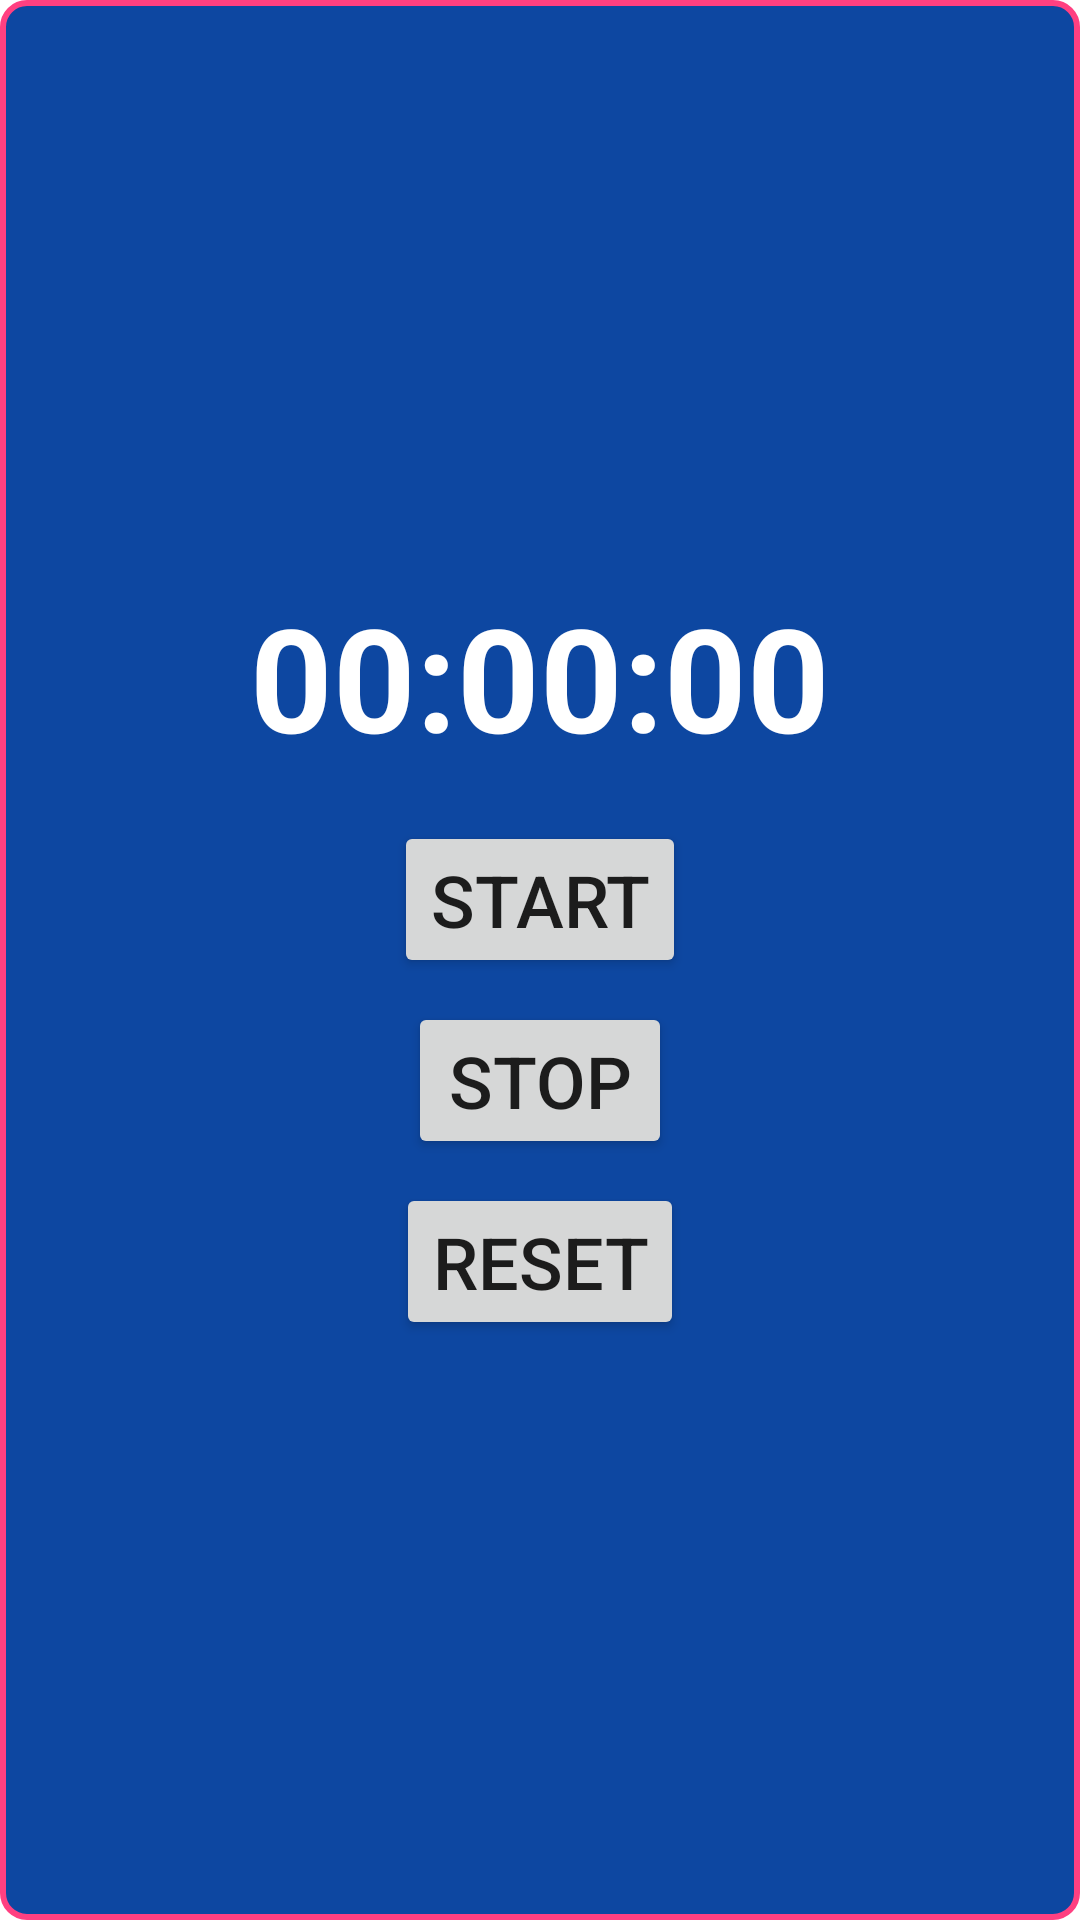

Produce the Android XML layout that renders to this screen, including the resource entries it uses.
<!-- AndroidManifest.xml: application theme Theme.Sumdu_Kotlin_Lab8 -->
<!-- res/layout/fragment_stop_watch.xml -->
<LinearLayout xmlns:android="http://schemas.android.com/apk/res/android"
    xmlns:app="http://schemas.android.com/apk/res-auto"
    android:layout_width="match_parent"
    android:layout_height="match_parent"
    android:orientation="vertical"
    android:gravity="center"
    android:background="@drawable/stopwatch_background">

    <TextView
        android:id="@+id/stopwatchDisplay"
        android:layout_width="wrap_content"
        android:layout_height="wrap_content"
        android:layout_gravity="center_horizontal"
        android:text="00:00:00"
        android:textSize="48sp"
        android:textStyle="bold"
        android:textColor="@color/textColorPrimary"/>

    <LinearLayout
        android:layout_width="match_parent"
        android:layout_height="wrap_content"
        android:layout_marginTop="16dp"
        android:gravity="center_horizontal"
        android:orientation="vertical">

        <Button
            android:id="@+id/startButton"
            android:layout_width="wrap_content"
            android:layout_height="wrap_content"
            android:text="Start"
            android:textSize="24sp" />

        <Button
            android:id="@+id/stopButton"
            android:layout_width="wrap_content"
            android:layout_height="wrap_content"
            android:layout_marginTop="8dp"
            android:text="Stop"
            android:textSize="24sp" />

        <Button
            android:id="@+id/resetButton"
            android:layout_width="wrap_content"
            android:layout_height="wrap_content"
            android:layout_marginTop="8dp"
            android:text="Reset"
            android:textSize="24sp" />
    </LinearLayout>
</LinearLayout>
<!-- resources referenced by this layout -->
<resources>
  <color name="textColorPrimary">#FFFFFF</color>
  <!-- drawable stopwatch_background (drawable) -->
  <?xml version="1.0" encoding="utf-8"?>
  <shape xmlns:android="http://schemas.android.com/apk/res/android">
      <solid android:color="@color/colorPrimary" />
      <corners android:radius="8dp" />
      <stroke android:color="@color/colorAccent" android:width="2dp" />
  </shape>
  <style name="Theme.Sumdu_Kotlin_Lab8" parent="Theme.MaterialComponents.DayNight.DarkActionBar">
          
          <item name="colorPrimary">@color/purple_500</item>
          <item name="colorPrimaryVariant">@color/purple_700</item>
          <item name="colorOnPrimary">@color/white</item>
          
          <item name="colorSecondary">@color/teal_200</item>
          <item name="colorSecondaryVariant">@color/teal_700</item>
          <item name="colorOnSecondary">@color/black</item>
          
          <item name="android:statusBarColor" tools:targetApi="l">?attr/colorPrimaryVariant</item>
          
      </style>
  <color name="colorPrimary">#0D47A1</color>
  <color name="colorAccent">#FF4081</color>
  <color name="purple_500">#FF6200EE</color>
  <color name="purple_700">#FF3700B3</color>
  <color name="white">#FFFFFFFF</color>
  <color name="teal_200">#FF03DAC5</color>
  <color name="teal_700">#FF018786</color>
  <color name="black">#FF000000</color>
</resources>
